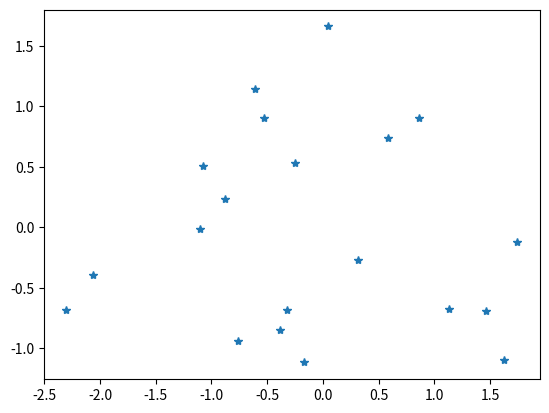

This chart was generated by the following Python code:
# the following algorithm is for 
# finding the closest pair of points using the 
# divide and conquer algorithm

import numpy as np
import matplotlib.pyplot as plt
np.random.seed(1)
x=np.random.randn(20)
print(x)
y=np.random.randn(20)
#y=np.random.random(-3,3,8)
print(y)
coordinates=[]
for i in range(len(x)):
    coordinates.append((x[i],y[i]))
# we will sort the coordinates in coordinates of x
coordinates.sort()
print(coordinates)

# let x = 0 be the spiting point
# the following problem will be solved 
# using the divide and conquer approach


# for x<0 this is the minimum distance
distance_for_x_lt_0={}
i=0

while(coordinates[i][0]<0):
	for j in range(len(x)):
		if(coordinates[j][0]<0 and i!=j and j>i):
			distance_for_x_lt_0[((coordinates[i][0],coordinates[i][1]),
			(coordinates[j][0],coordinates[j][1]))]=((
			(coordinates[i][0]-coordinates[j][0])**2+
			(coordinates[i][1]-coordinates[j][1])**2
			)**0.5)
			
			# distance_for_x_lt_0.append((
			# (coordinates[i][0]-coordinates[j][0])**2+
			# (coordinates[i][1]-coordinates[j][1])**2
			# )**0.5)
	i+=1
#print(distance_for_x_lt_0)
# for key in distance_for_x_lt_0:
	# print ('value is ',distance_for_x_lt_0[key])
	# print ('key is  is ',key)
key1=min( distance_for_x_lt_0)
print('minimum distance when x<0 is ', min( distance_for_x_lt_0))
print('minimum distance value x<0 is ', distance_for_x_lt_0[key1])
#----------------
# for x>0 this is the minimum distance
distance_for_x_gt_0={}
i=i+1
while(coordinates[i][0]>0):
	for j in range(len(x)):
		if(coordinates[j][0]>0 and i!=j and j>i):
			distance_for_x_gt_0[((coordinates[i][0],coordinates[i][1]),
			(coordinates[j][0],coordinates[j][1]))]=((
			(coordinates[i][0]-coordinates[j][0])**2+
			(coordinates[i][1]-coordinates[j][1])**2
			)**0.5)
	i+=1
	if(i==len(x)):
		break
#-
key2=min( distance_for_x_gt_0)
print('minimum distance coordinates when x>0 is ', min( distance_for_x_gt_0))
print('minimum distance value x<0 is ', distance_for_x_gt_0[key2])

minimua1={}
#minimum among the left and right half of the origin
if(distance_for_x_lt_0[key1]>distance_for_x_gt_0[key2]):
	minimua1[key2]=distance_for_x_gt_0[key2]
else:
	minimua1[key1]=distance_for_x_lt_0[key1]

print('minima is')	
print(minimua1)
# now that minimum coordinate is found we can find 
# if there are any coordinate which are in the minimum box near the origin 
# if there are no coordinates then we juust ignore
# else we will have to consider them as well

# this can maximum have 6 values inside itemswhich will make it easier to find in O(n)
newMinima={}
for i in range(len(x)):
	if coordinates[i][0]>0 and coordinates[i][0]<=min([distance_for_x_lt_0[key1],distance_for_x_gt_0[key2]]):
		newMinima[((coordinates[i][0],coordinates[i][1]),
			(coordinates[j][0],coordinates[j][1]))]=((
			(coordinates[i][0]-coordinates[j][0])**2+
			(coordinates[i][1]-coordinates[j][1])**2
			)**0.5)

			
print('new minima in x',newMinima)
print (' if new minima is a null set {} then we conclude')
print('  minimua1 is the shortest pair of coordinates that we have ')

# this is the plot of points
plt.plot(x,y,'*')
plt.show()